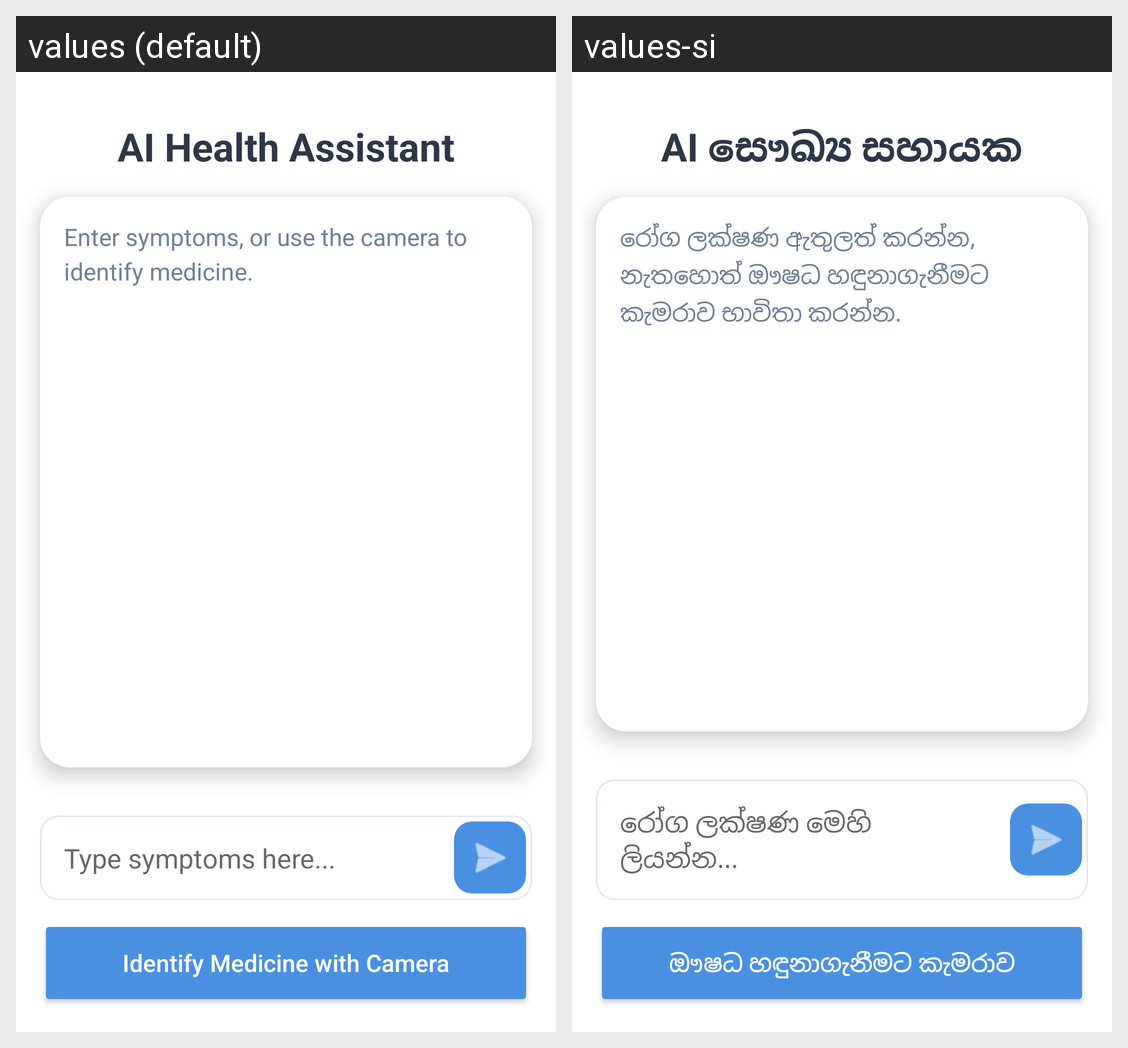

For this localized Android screen grid, give each drawn string resource with its value in every locale shown.
Android screen res/layout/fragment_home.xml rendered under 2 locales, left to right: values (default), values-si. Device: Nexus 5 (rendered at 1080×1920; each locale shown at half size, 540×960, under a caption strip naming it); theme Theme.HealthMate.
Strings drawn on this screen, with the default value and each locale's value (text and hints the layout hard-codes, and strings that could not be matched under every locale, appear in the picture but are not listed):

title_home
  values: AI Health Assistant
  values-si: AI සෞඛ්‍ය සහායක

initial_response_text
  values: Enter symptoms, or use the camera to identify medicine.
  values-si: රෝග ලක්ෂණ ඇතුලත් කරන්න, නැතහොත් ඖෂධ හඳුනාගැනීමට කැමරාව භාවිතා කරන්න.

hint_symptoms
  values: Type symptoms here...
  values-si: රෝග ලක්ෂණ මෙහි ලියන්න...

button_camera
  values: Identify Medicine with Camera
  values-si: ඖෂධ හඳුනාගැනීමට කැමරාව
